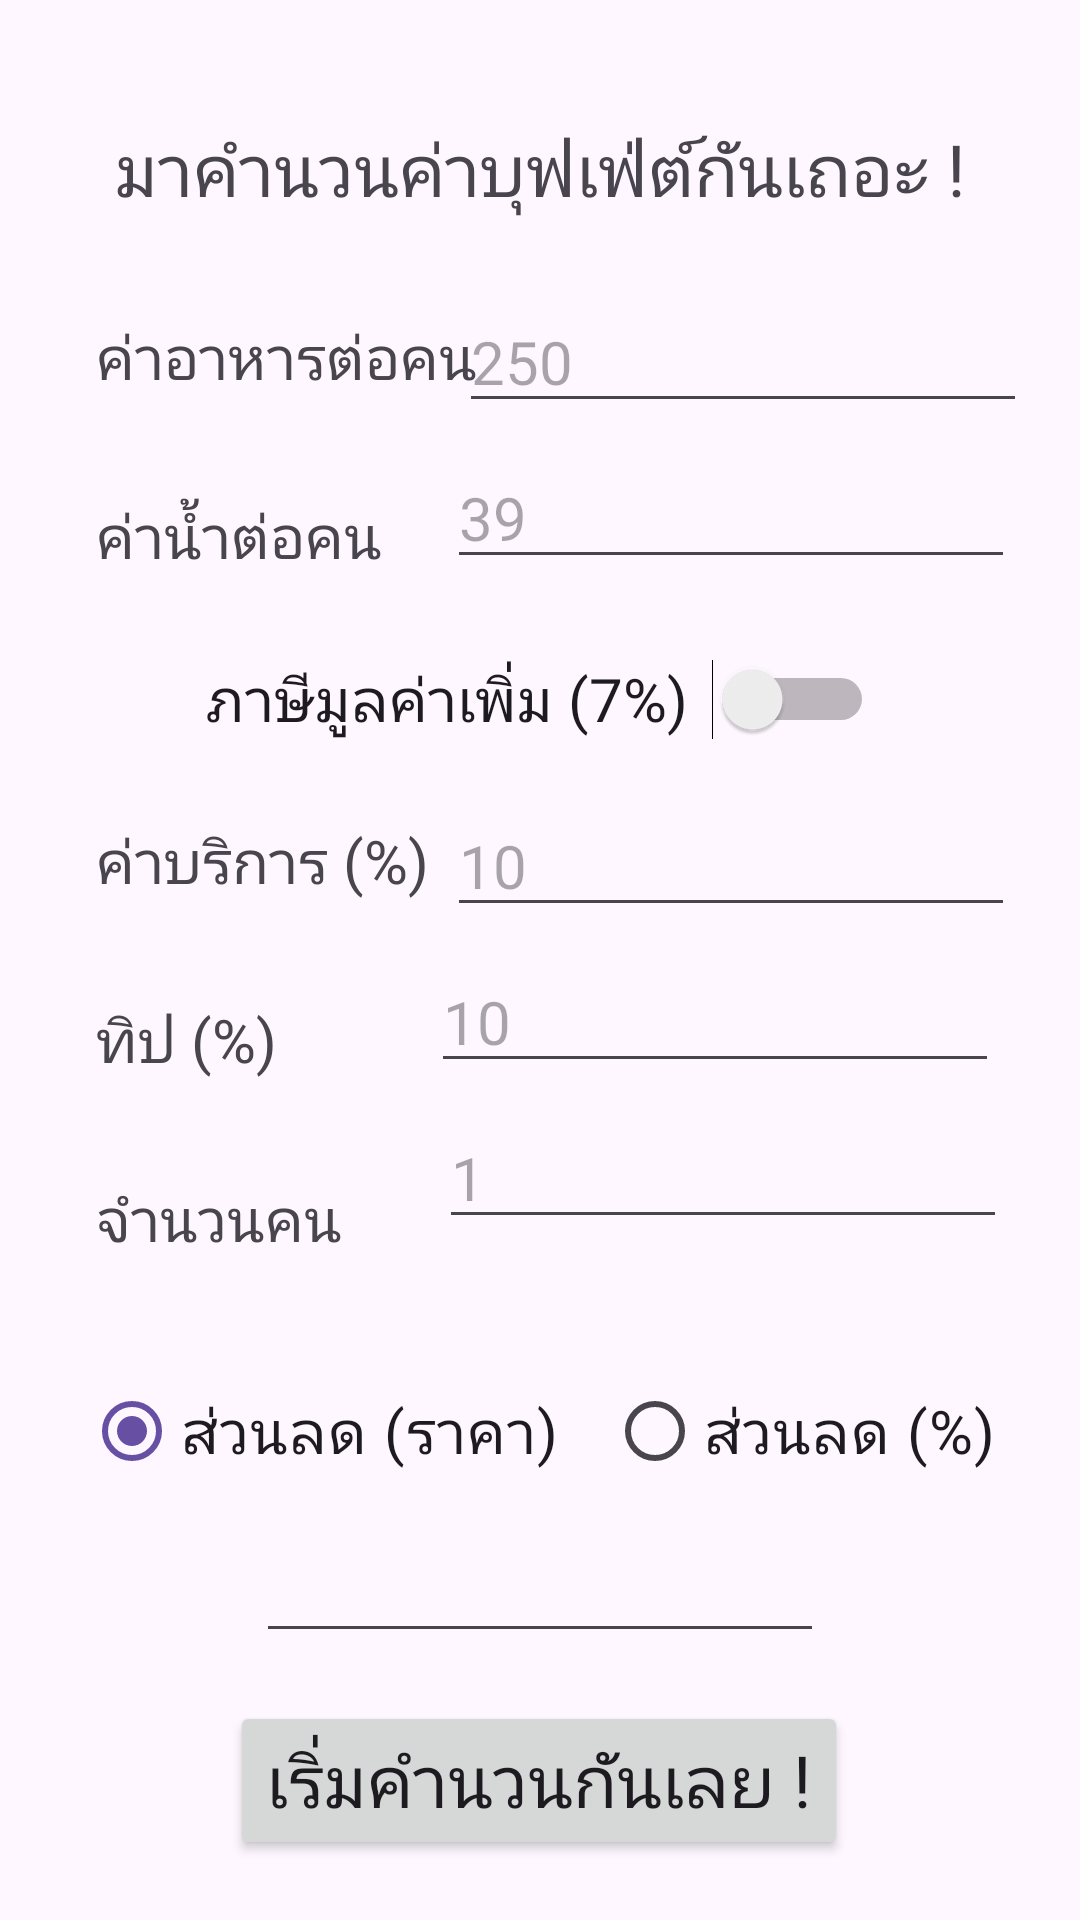

Reconstruct the res/layout file that produces this screen, plus the resources it refers to.
<!-- AndroidManifest.xml: application theme Theme.FinanceManagement -->
<!-- res/layout/buffet_calculator.xml -->
<?xml version="1.0" encoding="utf-8"?>
<androidx.constraintlayout.widget.ConstraintLayout
    xmlns:android="http://schemas.android.com/apk/res/android"
    xmlns:app="http://schemas.android.com/apk/res-auto"
    xmlns:tools="http://schemas.android.com/tools"
    android:layout_width="match_parent"
    android:layout_height="match_parent">

    <TextView
        android:id="@+id/textBcHead"
        android:layout_width="wrap_content"
        android:layout_height="wrap_content"
        android:layout_marginTop="40dp"
        android:text="@string/bc_title"
        android:textSize="24sp"
        app:layout_constraintEnd_toEndOf="parent"
        app:layout_constraintStart_toStartOf="parent"
        app:layout_constraintTop_toTopOf="parent" />

    <TextView
        android:id="@+id/textBcPricePerUnit"
        android:layout_width="wrap_content"
        android:layout_height="wrap_content"
        android:layout_marginStart="32dp"
        android:layout_marginTop="32dp"
        android:text="@string/bc_pricePerUnit"
        android:textSize="20sp"
        app:layout_constraintStart_toStartOf="parent"
        app:layout_constraintTop_toBottomOf="@+id/textBcHead" />

    <EditText
        android:id="@+id/inputBcPricePerUnit"
        android:layout_width="wrap_content"
        android:layout_height="wrap_content"
        android:layout_marginStart="24dp"
        android:layout_marginTop="24dp"
        android:layout_marginEnd="48dp"
        android:ems="8"
        android:hint="@string/bcHint_pricePerUnit"
        android:inputType="numberDecimal"
        app:layout_constraintEnd_toEndOf="parent"
        app:layout_constraintStart_toEndOf="@+id/textBcPricePerUnit"
        app:layout_constraintTop_toBottomOf="@+id/textBcHead" />

    <TextView
        android:id="@+id/textBcDrinkerPrice"
        android:layout_width="wrap_content"
        android:layout_height="wrap_content"
        android:layout_marginStart="32dp"
        android:layout_marginTop="32dp"
        android:text="@string/bc_drinkerPricePerUnit"
        android:textSize="20sp"
        app:layout_constraintStart_toStartOf="parent"
        app:layout_constraintTop_toBottomOf="@+id/textBcPricePerUnit" />

    <EditText
        android:id="@+id/inputBcDrinkerPrice"
        android:layout_width="wrap_content"
        android:layout_height="wrap_content"
        android:layout_marginTop="8dp"
        android:ems="8"
        android:hint="@string/bcHint_drinkerPrice"
        android:inputType="numberDecimal"
        app:layout_constraintEnd_toEndOf="parent"
        app:layout_constraintStart_toEndOf="@+id/textBcDrinkerPrice"
        app:layout_constraintTop_toBottomOf="@+id/inputBcPricePerUnit" />

    <Switch
        android:id="@+id/switchBcTax"
        android:layout_width="wrap_content"
        android:layout_height="wrap_content"
        android:layout_marginTop="16dp"
        android:fontFamily="@font/prompt"
        android:minHeight="48dp"
        android:switchPadding="8sp"
        android:text="@string/bc_tax"
        app:layout_constraintEnd_toEndOf="parent"
        app:layout_constraintStart_toStartOf="parent"
        app:layout_constraintTop_toBottomOf="@+id/inputBcDrinkerPrice"
        tools:ignore="UseSwitchCompatOrMaterialXml" />

    <TextView
        android:id="@+id/textBcServiceCharge"
        android:layout_width="wrap_content"
        android:layout_height="wrap_content"
        android:layout_marginStart="32dp"
        android:layout_marginTop="16dp"
        android:text="@string/bc_serviceCharge"
        android:textSize="20sp"
        app:layout_constraintStart_toStartOf="parent"
        app:layout_constraintTop_toBottomOf="@+id/switchBcTax" />

    <EditText
        android:id="@+id/inputBcServiceCharge"
        android:layout_width="wrap_content"
        android:layout_height="wrap_content"
        android:layout_marginStart="32dp"
        android:layout_marginTop="8dp"
        android:layout_marginEnd="48dp"
        android:ems="8"
        android:inputType="number"
        android:hint="@string/bcHint_serviceCharge"
        app:layout_constraintEnd_toEndOf="parent"
        app:layout_constraintStart_toEndOf="@+id/textBcServiceCharge"
        app:layout_constraintTop_toBottomOf="@+id/switchBcTax" />

    <TextView
        android:id="@+id/textBcTips"
        android:layout_width="wrap_content"
        android:layout_height="wrap_content"
        android:layout_marginStart="32dp"
        android:layout_marginTop="32dp"
        android:text="@string/bc_tips"
        android:textSize="20sp"
        app:layout_constraintStart_toStartOf="parent"
        app:layout_constraintTop_toBottomOf="@+id/textBcServiceCharge" />

    <EditText
        android:id="@+id/inputBcTips"
        android:layout_width="wrap_content"
        android:layout_height="wrap_content"
        android:layout_marginStart="24dp"
        android:layout_marginTop="8dp"
        android:ems="8"
        android:inputType="number"
        android:hint="@string/bcHint_tips"
        app:layout_constraintEnd_toEndOf="parent"
        app:layout_constraintStart_toEndOf="@+id/textBcTips"
        app:layout_constraintTop_toBottomOf="@+id/inputBcServiceCharge" />

    <TextView
        android:id="@+id/textBcHeadCount"
        android:layout_width="wrap_content"
        android:layout_height="wrap_content"
        android:layout_marginStart="32dp"
        android:layout_marginTop="32dp"
        android:text="@string/bc_headCount"
        android:textSize="20sp"
        app:layout_constraintStart_toStartOf="parent"
        app:layout_constraintTop_toBottomOf="@+id/textBcTips" />

    <EditText
        android:id="@+id/inputBcHeadCount"
        android:layout_width="wrap_content"
        android:layout_height="wrap_content"
        android:layout_marginStart="8dp"
        android:layout_marginTop="8dp"
        android:ems="8"
        android:hint="@string/bcHint_headCount"
        android:inputType="number"
        app:layout_constraintEnd_toEndOf="parent"
        app:layout_constraintStart_toEndOf="@+id/textBcHeadCount"
        app:layout_constraintTop_toBottomOf="@+id/inputBcTips"/>

    <RadioGroup
        android:id="@+id/radioSale"
        android:layout_width="wrap_content"
        android:layout_height="wrap_content"
        android:layout_marginTop="32dp"
        android:orientation="horizontal"
        app:layout_constraintEnd_toEndOf="parent"
        app:layout_constraintStart_toStartOf="parent"
        app:layout_constraintTop_toBottomOf="@+id/inputBcHeadCount">

        <RadioButton
            android:id="@+id/radioSalePrice"
            android:layout_width="wrap_content"
            android:layout_height="wrap_content"
            android:layout_margin="8sp"
            android:checked="true"
            android:text="@string/bc_salePrice"
            android:tag="1"/>

        <RadioButton
            android:id="@+id/radioSalePercent"
            android:layout_width="wrap_content"
            android:layout_height="wrap_content"
            android:layout_margin="8sp"
            android:text="@string/bc_salePercent"
            android:tag="2" />
    </RadioGroup>

    <EditText
        android:id="@+id/inputBcSale"
        android:layout_width="wrap_content"
        android:layout_height="wrap_content"
        android:paddingTop="8sp"
        android:ems="8"
        android:textAlignment="center"
        android:inputType="number"
        app:layout_constraintEnd_toEndOf="parent"
        app:layout_constraintStart_toStartOf="parent"
        app:layout_constraintTop_toBottomOf="@+id/radioSale" />

    <Button
        android:id="@+id/buttonBcCalculator"
        android:layout_width="wrap_content"
        android:layout_height="wrap_content"
        android:layout_marginTop="16dp"
        android:text="@string/bc_calculator"
        android:textSize="24sp"
        app:layout_constraintEnd_toEndOf="parent"
        app:layout_constraintHorizontal_bias="0.497"
        app:layout_constraintStart_toStartOf="parent"
        app:layout_constraintTop_toBottomOf="@+id/inputBcSale" />

</androidx.constraintlayout.widget.ConstraintLayout>
<!-- resources referenced by this layout -->
<resources>
  <string name="bcHint_drinkerPrice">39</string>
  <string name="bcHint_headCount">1</string>
  <string name="bcHint_pricePerUnit">250</string>
  <string name="bcHint_serviceCharge">10</string>
  <string name="bcHint_tips">10</string>
  <string name="bc_calculator">เริ่มคำนวนกันเลย !</string>
  <string name="bc_drinkerPricePerUnit">ค่าน้ำต่อคน</string>
  <string name="bc_headCount">จำนวนคน</string>
  <string name="bc_pricePerUnit">ค่าอาหารต่อคน</string>
  <string name="bc_salePercent">ส่วนลด (%)</string>
  <string name="bc_salePrice">ส่วนลด (ราคา)</string>
  <string name="bc_serviceCharge">ค่าบริการ (%)</string>
  <string name="bc_tax">ภาษีมูลค่าเพิ่ม (7%)</string>
  <string name="bc_tips">ทิป (%)</string>
  <string name="bc_title">มาคำนวนค่าบุฟเฟ่ต์กันเถอะ !</string>
  <style name="Theme.FinanceManagement" parent="Base.Theme.FinanceManagement" />
  <style name="Base.Theme.FinanceManagement" parent="Theme.Material3.Light.NoActionBar">
  
          <item name="fontFamily">@font/prompt</item>
          <item name="backgroundColor">@color/light</item>
          <item name="color">@color/dark</item>
          <item name="android:textSize">20sp</item>
      </style>
  <color name="light">#f8f9fa</color>
  <color name="dark">#212529</color>
</resources>
